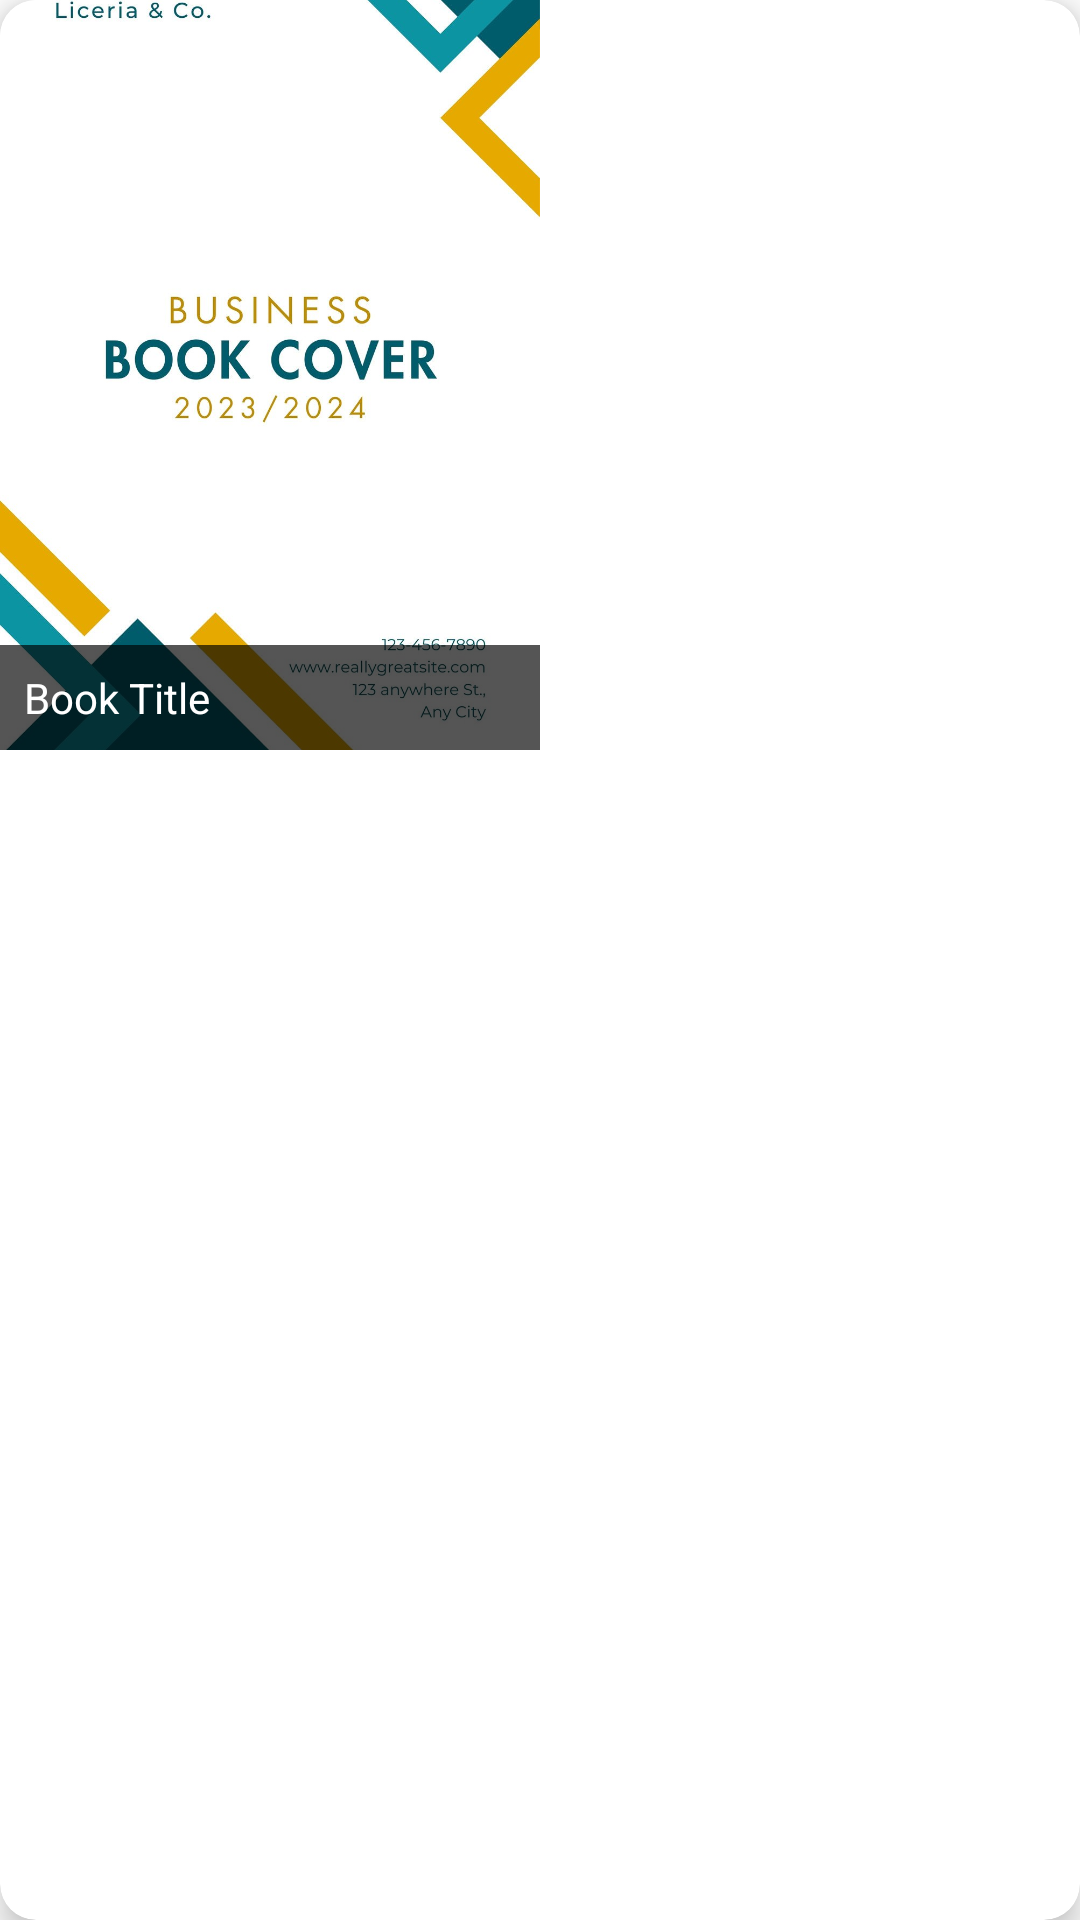

Here is an Android app screen rendered from its layout file. Give the layout XML and the strings, colors and styles it references.
<!-- AndroidManifest.xml: application theme Theme.ReadWish -->
<!-- res/layout/book_item.xml -->
<androidx.cardview.widget.CardView xmlns:android="http://schemas.android.com/apk/res/android"
    xmlns:card_view="http://schemas.android.com/apk/res-auto"
    android:layout_width="wrap_content"
    android:layout_height="wrap_content"
    android:layout_margin="8dp"
    card_view:cardElevation="6dp"
    card_view:cardCornerRadius="12dp"
    android:foreground="?attr/selectableItemBackground">

    <FrameLayout
        android:layout_width="180dp"
        android:layout_height="250dp">

        <ImageView
            android:id="@+id/item_image"
            android:layout_width="match_parent"
            android:layout_height="match_parent"
            android:scaleType="centerCrop"
            android:src="@drawable/sample_cover" />

        <TextView
            android:id="@+id/item_title"
            android:layout_width="match_parent"
            android:layout_height="wrap_content"
            android:layout_gravity="bottom"
            android:background="#AA000000"
            android:padding="8dp"
            android:text="Book Title"
            android:textColor="#FFFFFF"
            android:textSize="14sp"
            android:maxLines="2"
            android:ellipsize="end" />
    </FrameLayout>

</androidx.cardview.widget.CardView>
<!-- resources referenced by this layout -->
<resources>
  <!-- drawable sample_cover: png bitmap (drawable, 499076 bytes) -->
  <style name="Theme.ReadWish" parent="Theme.MaterialComponents.DayNight.DarkActionBar">
          
          <item name="colorPrimary">@color/purple_500</item>
          <item name="colorPrimaryVariant">@color/purple_700</item>
          <item name="colorOnPrimary">@color/white</item>
          
          <item name="colorSecondary">@color/teal_200</item>
          <item name="colorSecondaryVariant">@color/teal_700</item>
          <item name="colorOnSecondary">@color/black</item>
          
          <item name="android:statusBarColor">?attr/colorPrimaryVariant</item>
          
      </style>
  <color name="purple_500">#FF6200EE</color>
  <color name="purple_700">#FF3700B3</color>
  <color name="white">#FFFFFFFF</color>
  <color name="teal_200">#FF03DAC5</color>
  <color name="teal_700">#FF018786</color>
  <color name="black">#FF000000</color>
</resources>
